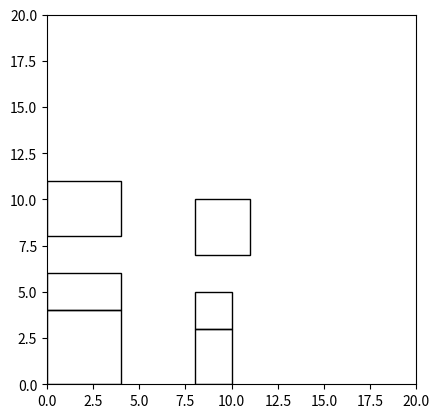

This chart was generated by the following Python code:
import matplotlib.pyplot as plt
import random

def partition_square_unique(x, y, width, height, used_sizes, min_size=2):
    """
    Partition a rectangle into unique-sized smaller rectangles.
    Avoid 1x1 rectangles and duplicates.
    """
    # If rectangle is too small to split
    if width <= min_size and height <= min_size:
        size = (width, height)
        if size not in used_sizes and size[::-1] not in used_sizes:
            used_sizes.add(size)
            return [(x, y, width, height)]
        else:
            return []

    rectangles = []

    can_split_vert = width > min_size * 2
    can_split_horiz = height > min_size * 2

    # If we can't split at all, return as is (unique check)
    if not can_split_vert and not can_split_horiz:
        size = (width, height)
        if size not in used_sizes and size[::-1] not in used_sizes:
            used_sizes.add(size)
            return [(x, y, width, height)]
        else:
            return []

    # Decide split direction
    if can_split_vert and (not can_split_horiz or random.choice([True, False])):
        split = random.randint(min_size, width - min_size)
        rectangles += partition_square_unique(x, y, split, height, used_sizes, min_size)
        rectangles += partition_square_unique(x + split, y, width - split, height, used_sizes, min_size)
    else:
        split = random.randint(min_size, height - min_size)
        rectangles += partition_square_unique(x, y, width, split, used_sizes, min_size)
        rectangles += partition_square_unique(x, y + split, width, height - split, used_sizes, min_size)

    return rectangles

def generate_puzzle(square_size=20, min_rect_size=2):
    used_sizes = set()
    rects = partition_square_unique(0, 0, square_size, square_size, used_sizes, min_rect_size)
    # Retry if too few rectangles were generated
    if len(rects) < 2:
        return generate_puzzle(square_size, min_rect_size)
    return rects

def plot_puzzle(rects, square_size=20):
    fig, ax = plt.subplots()
    for (x, y, w, h) in rects:
        rect = plt.Rectangle((x, y), w, h, fill=None, edgecolor="black")
        ax.add_patch(rect)
    ax.set_xlim(0, square_size)
    ax.set_ylim(0, square_size)
    ax.set_aspect('equal')
    plt.show()

# Generate 20 puzzles
puzzles = []
for i in range(20):
    puzzle = generate_puzzle()
    puzzles.append(puzzle)
    print(f"Puzzle {i+1}: {len(puzzle)} rectangles")
plot_puzzle(puzzle)
